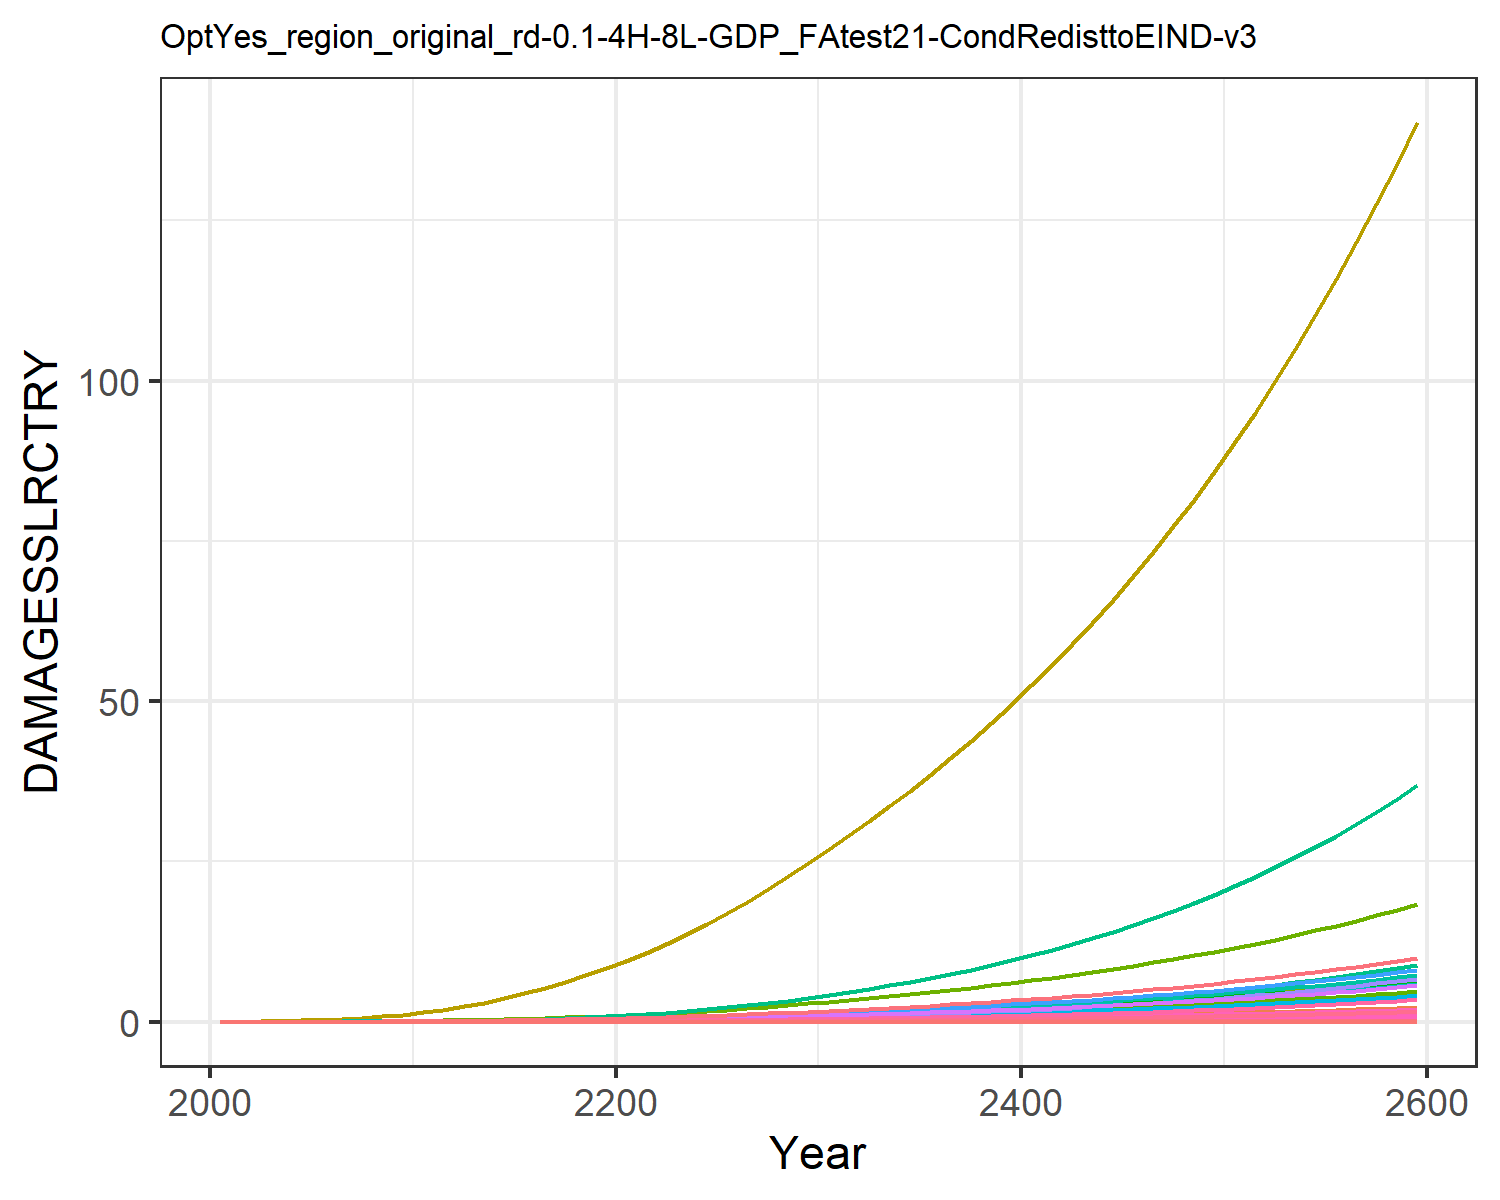

The table this chart was drawn from, first rows:
0.0, 0.0, 0.0, 0.0, 0.0, 0.0, 0.0, 0.0, 0.0, 0.0, 0.0, 0.0, 0.0, 0.0, 0.0, 0.0, 0.0, 0.0, 0.0, 0.0, 0.0, 0.0, 0.0, 0.0
0.0, 5.244586568248408e-5, 2.5533763724368427e-6, 0.0001801, 8.418814047693964e-7, 0.0, 0.001628, 0.0, 0.0, 0.0, 2.6676903891804185e-5, 3.014048255602565e-6, 0.0, 4.869973041510708e-6, 0.0, 1.0716833204830023e-5, 5.527850458731378e-10, 9.915960880164785e-8, 0.0, 5.650251551739838e-11, 0.0, 1.0361368243487714e-5, 1.806327198162545e-10, 5.043813759404849e-9
0.0, 0.0001296, 4.597229192199196e-6, 0.0003689, 1.931773661702624e-6, 0.0, 0.002672, 0.0, 0.0, 0.0, 4.2589128745232725e-5, 7.448243714399128e-6, 0.0, 1.2803247020526886e-5, 0.0, 2.1946097625738913e-5, 1.2684157010135003e-9, 1.7853202261558228e-7, 0.0, 1.2965017480859053e-10, 0.0, 2.377510437762213e-5, 4.144782490810926e-10, 1.3260277405387902e-8
0.0, 0.0003083, 8.32823631857425e-6, 0.0007294, 4.58348340152974e-6, 0.0, 0.004381, 0.0, 0.0, 0.0, 6.902776166557501e-5, 1.7718565068081582e-5, 0.0, 3.538501879828328e-5, 0.0, 4.339224383919026e-5, 3.0095463185428063e-9, 3.2342457002112995e-7, 0.0, 3.076185559527948e-10, 0.0, 5.6410747513982466e-5, 9.83424824875133e-10, 3.6648138125260704e-8
0.0, 0.0006565, 1.3893121013797696e-5, 0.001308, 9.60648832462105e-6, 0.0, 0.006624, 0.0, 0.0, 0.0, 0.0001045, 3.77295123388103e-5, 0.0, 8.550688497987639e-5, 0.0, 7.783564072924931e-5, 6.307685452038205e-9, 5.395352050850891e-7, 0.0, 6.447354135090862e-10, 0.0, 0.0001182, 2.061152680328773e-9, 8.855917667494136e-8
0.0, 0.001238, 2.1705918478835722e-5, 0.002142, 1.8151128522739007e-5, 0.0, 0.00937, 0.0, 0.0, 0.0, 0.0001493, 7.117307287661012e-5, 0.0, 0.0001826, 0.0, 0.0001274, 1.1918154215367036e-8, 8.429428611762746e-7, 0.0, 1.2182053377165108e-9, 0.0, 0.0002234, 3.894476934901325e-9, 1.8915435218099456e-7
0.0, 0.002117, 3.2251940804703626e-5, 0.003286, 3.180798395234775e-5, 0.0, 0.01261, 0.0, 0.0, 0.0, 0.0002037, 0.0001217, 0.0, 0.0003542, 0.0, 0.0001955, 2.0885338206331826e-8, 1.2524944884001504e-6, 0.0, 2.1347794317145838e-9, 0.0, 0.0003915, 6.824669865179104e-9, 3.6683053042495444e-7
0.0, 0.00343, 4.6016571876985506e-5, 0.00485, 5.275257161014416e-5, 0.0, 0.01645, 0.0, 0.0, 0.0, 0.0002693, 0.0001971, 0.0, 0.0006434, 0.0, 0.0002885, 3.463769665446775e-8, 1.7870398249828158e-6, 0.0, 3.540466601470173e-9, 0.0, 0.0006492, 1.1318506898073321e-8, 6.663403219886304e-7
0.0, 0.005344, 6.340777475033885e-5, 0.006948, 8.353230905024641e-5, 0.0, 0.02094, 0.0, 0.0, 0.0, 0.0003467, 0.0003071, 0.0, 0.001108, 0.0, 0.0004134, 5.4847881220131847e-8, 2.462421994304768e-6, 0.0, 5.606235702056495e-9, 0.0, 0.001028, 1.7922557845794144e-8, 1.1473929980386952e-6
0.0, 0.008039, 8.474931800327302e-5, 0.009697, 0.000127, 0.0, 0.02609, 0.0, 0.0, 0.0, 0.0004364, 0.000462, 0.0, 0.00182, 0.0, 0.0005769, 8.339347953126076e-8, 3.2912144524118205e-6, 0.0, 8.52400296723345e-9, 0.0, 0.001563, 2.7250359131693696e-8, 1.8847322342937705e-6
0.0, 0.01141, 0.0001121, 0.01293, 0.0001865, 0.0, 0.03239, 0.0, 0.0, 0.0, 0.0005462, 0.0006555, 0.0, 0.002842, 0.0, 0.0007693, 1.2244576295944652e-7, 4.35363143323096e-6, 0.0, 1.2515703297884763e-8, 0.0, 0.002295, 4.001141376465012e-8, 2.94391985663811e-6
0.0, 0.01523, 0.0001477, 0.0164, 0.0002651, 0.0, 0.04025, 0.0, 0.0, 0.0, 0.0006831, 0.000875, 0.0, 0.004241, 0.0, 0.0009757, 1.740970138853856e-7, 5.735436232782028e-6, 0.0, 1.779519779348238e-8, 0.0, 0.003263, 5.688941364239172e-8, 4.392845327047135e-6
0.0, 0.01964, 0.000192, 0.02045, 0.0003685, 0.0, 0.04976, 0.0, 0.0, 0.0, 0.0008493, 0.001129, 0.0, 0.006061, 0.0, 0.001217, 2.419624698860247e-7, 7.457583504961416e-6, 0.0, 2.4732015294966403e-8, 0.0, 0.004535, 7.90657043913624e-8, 6.277603793696059e-6
0.0, 0.02475, 0.0002442, 0.02499, 0.0004971, 0.0, 0.06042, 0.0, 0.0, 0.0, 0.001036, 0.001423, 0.0, 0.008393, 0.0, 0.001487, 3.2637178945769606e-7, 9.485038333735335e-6, 0.0, 3.3359851602256715e-8, 0.0, 0.006117, 1.066480080117276e-7, 8.692128135379396e-6
0.0, 0.03055, 0.0003043, 0.02996, 0.0006523, 0.0, 0.0721, 0.0, 0.0, 0.0, 0.001243, 0.001756, 0.0, 0.01131, 0.0, 0.001782, 4.283033936704594e-7, 1.181603120800774e-5, 0.0, 4.3778715302970374e-8, 0.0, 0.008028, 1.399560416527298e-7, 1.1711677739849707e-5
0.0, 0.037, 0.0003723, 0.03536, 0.0008362, 0.0, 0.08485, 0.0, 0.0, 0.0, 0.001468, 0.002126, 0.0, 0.01486, 0.0, 0.002104, 5.490230673029859e-7, 1.4459752232775008e-5, 0.0, 5.6117987654130325e-8, 0.0, 0.01029, 1.79403423861e-7, 1.538871765001224e-5
0.0, 0.04405, 0.0004486, 0.04118, 0.00105, 0.0, 0.0987, 0.0, 0.0, 0.0, 0.001714, 0.002532, 0.0, 0.01908, 0.0, 0.00245, 6.893835242174188e-7, 1.742042441357873e-5, 0.0, 7.046482817386636e-8, 0.0, 0.01292, 2.252687946346602e-7, 1.9761969951857293e-5
0.0, 0.05165, 0.000533, 0.04739, 0.001294, 0.0, 0.1137, 0.0, 0.0, 0.0, 0.001981, 0.002969, 0.0, 0.02401, 0.0, 0.002819, 8.498986995034293e-7, 2.0698202807226827e-5, 0.0, 8.687176835809332e-8, 0.0, 0.01593, 2.777200917530504e-7, 2.486742370226358e-5
0.0, 0.05974, 0.0006255, 0.05397, 0.00157, 0.0, 0.1297, 0.0, 0.0, 0.0, 0.002267, 0.003433, 0.0, 0.02967, 0.0, 0.00321, 1.0308559669204441e-6, 2.4291025525131486e-5, 0.0, 1.0536818190355376e-7, 0.0, 0.01932, 3.368512198978486e-7, 3.072510492508731e-5
0.0, 0.06825, 0.000726, 0.06088, 0.001877, 0.0, 0.1469, 0.0, 0.0, 0.0, 0.002574, 0.003922, 0.0, 0.03605, 0.0, 0.003622, 1.2324009263198121e-6, 2.8195835209985415e-5, 0.0, 1.25968951191603e-7, 0.0, 0.0231, 4.02709756508695e-7, 3.73416105083207e-5
0.0, 0.07758, 0.0008361, 0.06848, 0.002226, 0.0, 0.1653, 0.0, 0.0, 0.0, 0.002904, 0.004459, 0.0, 0.04341, 0.0, 0.004074, 1.461387616544647e-6, 3.246997493241279e-5, 0.0, 1.4937465674441877e-7, 0.0, 0.02739, 4.775353853237815e-7, 4.495613199124665e-5
0.0, 0.08807, 0.0009571, 0.07705, 0.002627, 0.0, 0.1849, 0.0, 0.0, 0.0, 0.003258, 0.005061, 0.0, 0.05197, 0.0, 0.004584, 1.7250050299434765e-6, 3.7167934688427193e-5, 0.0, 1.763201161095445e-7, 0.0, 0.03233, 5.636772423234456e-7, 5.382932064386333e-5
0.0, 0.1002, 0.001088, 0.0864, 0.003079, 0.0, 0.2058, 0.0, 0.0, 0.0, 0.003636, 0.005756, 0.0, 0.0617, 0.0, 0.00514, 2.021554284093259e-6, 4.2264122684211654e-5, 0.0, 2.0663167927385702e-7, 0.0, 0.03789, 6.605801863094706e-7, 6.390716959839854e-5
0.0, 0.1135, 0.00123, 0.09644, 0.00358, 0.0, 0.2279, 0.0, 0.0, 0.0, 0.004038, 0.006523, 0.0, 0.07259, 0.0, 0.005737, 2.350707228202578e-6, 4.7748096627918e-5, 0.0, 2.402758045463817e-7, 0.0, 0.04406, 7.68136987952109e-7, 7.517647094086926e-5
0.0, 0.128, 0.001381, 0.1072, 0.004133, 0.0, 0.2514, 0.0, 0.0, 0.0, 0.004465, 0.007355, 0.0, 0.08465, 0.0, 0.006375, 2.7135211451480917e-6, 5.3622963046990484e-5, 0.0, 2.773605613160983e-7, 0.0, 0.05086, 8.86693133951936e-7, 8.766925255742294e-5
0.0, 0.1435, 0.001542, 0.1186, 0.004738, 0.0, 0.2762, 0.0, 0.0, 0.0, 0.004918, 0.008248, 0.0, 0.09793, 0.0, 0.007053, 3.1113277336547775e-6, 5.989515519440058e-5, 0.0, 3.180220681854081e-7, 0.0, 0.05832, 1.0166837814545082e-6, 0.0001014
0.0, 0.1602, 0.001715, 0.1307, 0.005402, 0.0, 0.3026, 0.0, 0.0, 0.0, 0.0054, 0.009204, 0.0, 0.1125, 0.0, 0.007775, 3.5467325459257304e-6, 6.658600360056043e-5, 0.0, 3.625266497498946e-7, 0.0, 0.06648, 1.1589603427485295e-6, 0.0001165
0.0, 0.1779, 0.001898, 0.1435, 0.006124, 0.0, 0.3304, 0.0, 0.0, 0.0, 0.00591, 0.01022, 0.0, 0.1284, 0.0, 0.00854, 4.020970548176746e-6, 7.369994641016812e-5, 0.0, 4.1100053716991984e-7, 0.0, 0.07537, 1.3139263658462078e-6, 0.000133
0.0, 0.1966, 0.002092, 0.1571, 0.006907, 0.0, 0.3599, 0.0, 0.0, 0.0, 0.006449, 0.0113, 0.0, 0.1457, 0.0, 0.009348, 4.53544306740582e-6, 8.124408630065553e-5, 0.0, 4.635869660504273e-7, 0.0, 0.08501, 1.4820397602168565e-6, 0.0001509
0.0, 0.2165, 0.002298, 0.1715, 0.007755, 0.0, 0.3909, 0.0, 0.0, 0.0, 0.007018, 0.01244, 0.0, 0.1644, 0.0, 0.0102, 5.092113112396179e-6, 8.923233286111708e-5, 0.0, 5.204865838855253e-7, 0.0, 0.09545, 1.6639419752234504e-6, 0.0001703
0.0, 0.237, 0.002511, 0.1863, 0.008653, 0.0, 0.4228, 0.0, 0.0, 0.0, 0.007602, 0.01362, 0.0, 0.1843, 0.0, 0.01108, 5.68139500123724e-6, 9.749992031318175e-5, 0.0, 5.807195972728033e-7, 0.0, 0.1065, 1.8565007123211413e-6, 0.0001909
0.0, 0.258, 0.002728, 0.2014, 0.009589, 0.0, 0.4549, 0.0, 0.0, 0.0, 0.008192, 0.01483, 0.0, 0.2051, 0.0, 0.01198, 6.295921328415931e-6, 0.0001059, 0.0, 6.435329522947706e-7, 0.0, 0.118, 2.057308535734033e-6, 0.0002124
0.0, 0.2796, 0.002952, 0.217, 0.01058, 0.0, 0.488, 0.0, 0.0, 0.0, 0.008798, 0.01607, 0.0, 0.2271, 0.0, 0.01291, 6.944379813421098e-6, 0.0001146, 0.0, 7.098146577875811e-7, 0.0, 0.1302, 2.26920431820658e-6, 0.0002353
0.0, 0.3022, 0.003186, 0.2332, 0.01162, 0.0, 0.5223, 0.0, 0.0, 0.0, 0.009427, 0.01736, 0.0, 0.2505, 0.0, 0.01388, 7.632164102960571e-6, 0.0001237, 0.0, 7.801160213690509e-7, 0.0, 0.1431, 2.4939505333835316e-6, 0.0002595
0.0, 0.3256, 0.00343, 0.2502, 0.01274, 0.0, 0.558, 0.0, 0.0, 0.0, 0.01008, 0.01871, 0.0, 0.2753, 0.0, 0.01488, 8.362262943232877e-6, 0.0001332, 0.0, 8.547425355262153e-7, 0.0, 0.1567, 2.732523809266515e-6, 0.0002851
0.0, 0.35, 0.003685, 0.2679, 0.01392, 0.0, 0.5952, 0.0, 0.0, 0.0, 0.01077, 0.02012, 0.0, 0.3016, 0.0, 0.01594, 9.1373770644419e-6, 0.0001431, 0.0, 9.339702534037687e-7, 0.0, 0.1713, 2.985806659313265e-6, 0.0003124
0.0, 0.3755, 0.003951, 0.2864, 0.01517, 0.0, 0.6341, 0.0, 0.0, 0.0, 0.01148, 0.02158, 0.0, 0.3295, 0.0, 0.01704, 9.960087673623332e-6, 0.0001534, 0.0, 1.018063011173975e-6, 0.0, 0.1867, 3.2546425405795517e-6, 0.0003412
0.0, 0.402, 0.004229, 0.3057, 0.0165, 0.0, 0.6747, 0.0, 0.0, 0.0, 0.01223, 0.0231, 0.0, 0.359, 0.0, 0.01819, 1.0832960634329517e-5, 0.0001642, 0.0, 1.1072830766862705e-6, 0.0, 0.2031, 3.5398698963546737e-6, 0.0003718
0.0, 0.4297, 0.00452, 0.3259, 0.01791, 0.0, 0.7171, 0.0, 0.0, 0.0, 0.013, 0.02469, 0.0, 0.3902, 0.0, 0.01939, 1.1758611255194511e-5, 0.0001755, 0.0, 1.2018977717826296e-6, 0.0, 0.2204, 3.842343327021286e-6, 0.0004041
0.0, 0.4585, 0.004823, 0.347, 0.0194, 0.0, 0.7614, 0.0, 0.0, 0.0, 0.01382, 0.02635, 0.0, 0.4233, 0.0, 0.02064, 1.2739745273738805e-5, 0.0001873, 0.0, 1.3021836614269179e-6, 0.0, 0.2388, 4.162946982270273e-6, 0.0004384
0.0, 0.4886, 0.005141, 0.3691, 0.02099, 0.0, 0.8076, 0.0, 0.0, 0.0, 0.01467, 0.02808, 0.0, 0.4582, 0.0, 0.02196, 1.377918558701195e-5, 0.0001997, 0.0, 1.4084292859578028e-6, 0.0, 0.2583, 4.502603295831761e-6, 0.0004746
0.0, 0.5199, 0.005473, 0.3922, 0.02266, 0.0, 0.856, 0.0, 0.0, 0.0, 0.01556, 0.02988, 0.0, 0.4951, 0.0, 0.02333, 1.4879890549691952e-5, 0.0002126, 0.0, 1.5209370314154778e-6, 0.0, 0.2789, 4.8622789647169265e-6, 0.0005128
0.0, 0.5526, 0.005821, 0.4163, 0.02444, 0.0, 0.9065, 0.0, 0.0, 0.0, 0.01649, 0.03176, 0.0, 0.5341, 0.0, 0.02477, 1.604496708458719e-5, 0.000226, 0.0, 1.6400244696219425e-6, 0.0, 0.3007, 5.242989233316562e-6, 0.0005532
0.0, 0.5867, 0.006184, 0.4416, 0.02631, 0.0, 0.9593, 0.0, 0.0, 0.0, 0.01746, 0.03372, 0.0, 0.5752, 0.0, 0.02627, 1.7277682332455336e-5, 0.0002402, 0.0, 1.766025548958644e-6, 0.0, 0.3239, 5.645801700194498e-6, 0.0005958
0.0, 0.6223, 0.006564, 0.468, 0.0283, 0.0, 1.015, 0.0, 0.0, 0.0, 0.01848, 0.03576, 0.0, 0.6186, 0.0, 0.02784, 1.85814715435513e-5, 0.0002549, 0.0, 1.8992914009952289e-6, 0.0, 0.3483, 6.071838896796594e-6, 0.0006407
0.0, 0.6593, 0.006961, 0.4956, 0.0304, 0.0, 1.072, 0.0, 0.0, 0.0, 0.01954, 0.03789, 0.0, 0.6644, 0.0, 0.02948, 1.995994688422002e-5, 0.0002703, 0.0, 2.0401912406489233e-6, 0.0, 0.3741, 6.522281165167531e-6, 0.0006881
0.0, 0.698, 0.007377, 0.5245, 0.03262, 0.0, 1.133, 0.0, 0.0, 0.0, 0.02065, 0.04012, 0.0, 0.7127, 0.0, 0.0312, 2.1416905745166185e-5, 0.0002865, 0.0, 2.189113215408194e-6, 0.0, 0.4014, 6.998369372831339e-6, 0.0007381
0.0, 0.7384, 0.007811, 0.5547, 0.03496, 0.0, 1.196, 0.0, 0.0, 0.0, 0.02181, 0.04244, 0.0, 0.7635, 0.0, 0.033, 2.295633886837295e-5, 0.0003034, 0.0, 2.3464652360197456e-6, 0.0, 0.4303, 7.5014075684121326e-6, 0.0007908
0.0, 0.7805, 0.008266, 0.5863, 0.03744, 0.0, 1.261, 0.0, 0.0, 0.0, 0.02303, 0.04486, 0.0, 0.8171, 0.0, 0.03488, 2.4582438692326267e-5, 0.000321, 0.0, 2.512675829489466e-6, 0.0, 0.4608, 8.032765708590238e-6, 0.0008463
0.0, 0.8245, 0.008742, 0.6193, 0.04005, 0.0, 1.33, 0.0, 0.0, 0.0, 0.02429, 0.04738, 0.0, 0.8736, 0.0, 0.03684, 2.629960801168452e-5, 0.0003395, 0.0, 2.688195024224171e-6, 0.0, 0.493, 8.59388248780914e-6, 0.0009048
0.0, 0.8703, 0.00924, 0.6539, 0.04281, 0.0, 1.402, 0.0, 0.0, 0.0, 0.02562, 0.05002, 0.0, 0.933, 0.0, 0.0389, 2.8112469016437278e-5, 0.0003588, 0.0, 2.8734952739625418e-6, 0.0, 0.5269, 9.18626829198748e-6, 0.0009663
0.0, 0.9182, 0.00976, 0.69, 0.04573, 0.0, 1.477, 0.0, 0.0, 0.0, 0.02701, 0.05277, 0.0, 0.9956, 0.0, 0.04105, 3.0025872757005122e-5, 0.000379, 0.0, 3.06907242524332e-6, 0.0, 0.5628, 9.811508291415185e-6, 0.001031
0.0, 0.9681, 0.0103, 0.7279, 0.0488, 0.0, 1.556, 0.0, 0.0, 0.0, 0.02846, 0.05564, 0.0, 1.061, 0.0, 0.0433, 3.2044909070828895e-5, 0.0004002, 0.0, 3.2754467320443038e-6, 0.0, 0.6006, 1.0471265684449784e-5, 0.001099
0.0, 1.02, 0.01087, 0.7674, 0.05205, 0.0, 1.638, 0.0, 0.0, 0.0, 0.02998, 0.05864, 0.0, 1.131, 0.0, 0.04566, 3.417491699980052e-5, 0.0004223, 0.0, 3.4931639205923465e-6, 0.0, 0.6406, 1.1167285101604258e-5, 0.001171
0.0, 1.075, 0.01147, 0.8088, 0.05547, 0.0, 1.724, 0.0, 0.0, 0.0, 0.03156, 0.06176, 0.0, 1.204, 0.0, 0.04812, 3.6421495724562e-5, 0.0004455, 0.0, 3.7227963070046676e-6, 0.0, 0.6827, 1.1901396178531132e-5, 0.001247
0.0, 1.132, 0.0121, 0.8521, 0.05908, 0.0, 1.814, 0.0, 0.0, 0.0, 0.03322, 0.06503, 0.0, 1.28, 0.0, 0.05069, 3.879051604012278e-5, 0.0004697, 0.0, 3.964943970260602e-6, 0.0, 0.7271, 1.2675517305892294e-5, 0.001326
0.0, 1.191, 0.01275, 0.8975, 0.06288, 0.0, 1.907, 0.0, 0.0, 0.0, 0.03496, 0.06844, 0.0, 1.361, 0.0, 0.05339, 4.1288132396737144e-5, 0.0004951, 0.0, 4.220235982951007e-6, 0.0, 0.7739, 1.3491659563938027e-5, 0.00141
0.0, 1.253, 0.01343, 0.9449, 0.06689, 0.0, 2.005, 0.0, 0.0, 0.0, 0.03677, 0.072, 0.0, 1.446, 0.0, 0.05621, 4.3920795530137086e-5, 0.0005216, 0.0, 4.489331702268188e-6, 0.0, 0.8232, 1.4351930849668774e-5, 0.001497
0.0, 1.317, 0.01415, 0.9944, 0.07112, 0.0, 2.108, 0.0, 0.0, 0.0, 0.03866, 0.07571, 0.0, 1.535, 0.0, 0.05916, 4.66952657057846e-5, 0.0005494, 0.0, 4.772922123757374e-6, 0.0, 0.8753, 1.5258540204639105e-5, 0.00159
0.0, 1.385, 0.0149, 1.046, 0.07557, 0.0, 2.215, 0.0, 0.0, 0.0, 0.04064, 0.07959, 0.0, 1.629, 0.0, 0.06225, 4.961862660264534e-5, 0.0005785, 0.0, 5.0717313004364e-6, 0.0, 0.93, 1.621380235173711e-5, 0.001687
